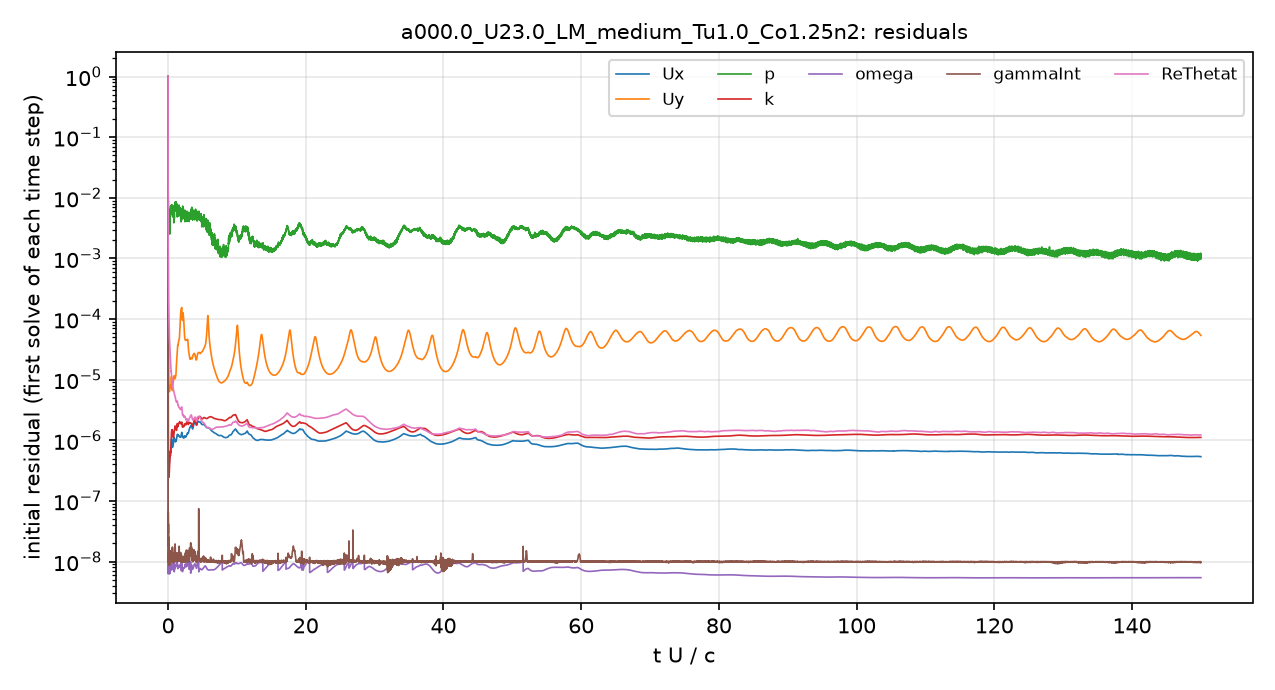

The table this chart was drawn from, first rows:
# first initial residual per time step; …
t_s, Ux_initial, Uy_initial, p_initial, k_initial, omega_initial, gammaInt_initial, ReThetat_initial
2.5043488e-08, 1, 1, 1, 1, 4.7558329e-07, 1, 1
8.8413152e-06, 7.4439427e-07, 1.3919404e-05, 0.02555, 6.3069991e-05, 9.148474e-09, 1.4151777e-07, 0.009052
2.2732972e-05, 5.5987154e-07, 1.299186e-05, 0.0163, 7.8575645e-06, 6.5329744e-09, 5.9316099e-08, 0.003808
3.8409372e-05, 5.3701243e-07, 1.4840364e-05, 0.01117, 1.7516144e-05, 9.5393703e-09, 3.8521534e-08, 0.002795
5.7981971e-05, 5.1330732e-07, 1.7059217e-05, 0.01032, 4.6668066e-06, 8.391626e-09, 3.0147795e-08, 0.002338
7.992879e-05, 4.4039855e-07, 2.2130866e-05, 0.008523, 1.222742e-06, 8.9388985e-09, 2.0035507e-08, 0.001522
0.0001021, 3.9480737e-07, 3.8624951e-05, 0.007532, 7.5716178e-07, 7.7660289e-09, 2.4498453e-08, 0.0008747
0.0001244, 3.8421578e-07, 4.2250037e-05, 0.006287, 5.2395783e-07, 9.1878931e-09, 1.1013759e-08, 0.0005658
0.0001466, 3.7897694e-07, 2.2538808e-05, 0.00771, 3.4207798e-07, 9.7658939e-09, 1.1799434e-08, 0.0003964
0.0001693, 3.721077e-07, 1.5655026e-05, 0.006492, 2.7736596e-07, 9.780835e-09, 1.0764163e-08, 0.0002872
0.0001924, 3.7333895e-07, 1.2329748e-05, 0.006292, 2.71358e-07, 9.7144427e-09, 9.6945805e-09, 0.0002177
0.0002158, 3.7131819e-07, 1.0336338e-05, 0.005408, 2.7143086e-07, 9.716729e-09, 9.0768131e-09, 0.0001699
0.0002396, 3.7104798e-07, 9.052476e-06, 0.005994, 2.6668573e-07, 9.7561702e-09, 9.6912669e-09, 0.000137
0.0002638, 3.6939229e-07, 8.1067173e-06, 0.005978, 2.4960621e-07, 9.9242725e-09, 9.5137791e-09, 0.0001126
0.0002879, 3.698419e-07, 7.4912441e-06, 0.005592, 2.5542748e-07, 7.3629875e-09, 1.1205342e-08, 9.483144e-05
0.0003127, 3.7647608e-07, 7.0984377e-06, 0.005235, 2.6038233e-07, 7.9026196e-09, 1.1166983e-08, 8.1166431e-05
0.0003379, 3.8327701e-07, 6.7704564e-06, 0.00491, 2.6860558e-07, 8.4554232e-09, 1.028336e-08, 7.0238506e-05
0.0003636, 3.9488206e-07, 6.5775629e-06, 0.004561, 2.8677916e-07, 8.9552751e-09, 9.1664851e-09, 6.1799628e-05
0.0003899, 4.1143248e-07, 6.447493e-06, 0.004172, 3.1870084e-07, 9.3879394e-09, 9.7659228e-09, 5.4935694e-05
0.0004167, 4.3070189e-07, 6.3635336e-06, 0.003008, 3.6149283e-07, 9.8318644e-09, 8.8708846e-09, 4.9581398e-05
0.0004447, 4.5022142e-07, 6.3775699e-06, 0.003268, 4.0341395e-07, 6.5200705e-09, 9.0502695e-09, 4.50181e-05
0.0004737, 4.7531322e-07, 6.5634929e-06, 0.003, 4.1910866e-07, 7.2983582e-09, 9.6598429e-09, 4.1209702e-05
0.0005042, 5.1411753e-07, 6.9214429e-06, 0.003205, 4.3542045e-07, 8.1861428e-09, 9.7372091e-09, 3.8054115e-05
0.0005362, 5.5937027e-07, 7.2182783e-06, 0.003425, 4.9388253e-07, 9.4258358e-09, 1.0438109e-08, 3.5255371e-05
0.0005694, 6.0137197e-07, 7.4665781e-06, 0.003625, 5.2985006e-07, 6.9413357e-09, 1.0380232e-08, 3.2638052e-05
0.0006046, 6.4241902e-07, 7.8222906e-06, 0.003623, 5.4954107e-07, 8.4087651e-09, 1.0288911e-08, 3.0218996e-05
0.0006409, 6.6289241e-07, 8.0146576e-06, 0.003623, 5.755778e-07, 9.3697246e-09, 1.0498491e-08, 2.7195376e-05
0.0006773, 6.6245752e-07, 7.9851388e-06, 0.005104, 5.8160203e-07, 9.6959762e-09, 1.0400661e-08, 2.4482623e-05
0.0007138, 6.3659253e-07, 7.7165166e-06, 0.00512, 5.5741708e-07, 9.8089837e-09, 1.1274637e-08, 2.215383e-05
0.0007501, 6.163568e-07, 7.4325771e-06, 0.005023, 5.8869188e-07, 8.315137e-09, 1.1189904e-08, 2.0257565e-05
0.000787, 6.2394685e-07, 7.5093278e-06, 0.005959, 6.6363161e-07, 9.3026971e-09, 1.3654806e-08, 1.8662114e-05
0.0008237, 6.3055645e-07, 7.7018765e-06, 0.007001, 7.1610554e-07, 9.0178828e-09, 1.486199e-08, 1.6569982e-05
0.000859, 6.3016012e-07, 7.8802425e-06, 0.007313, 7.6935795e-07, 8.6637748e-09, 1.321343e-08, 1.4839201e-05
0.0008937, 6.6177923e-07, 8.3610072e-06, 0.006741, 8.1972142e-07, 8.8140637e-09, 1.2180369e-08, 1.3876392e-05
0.0009293, 7.4905446e-07, 9.3748586e-06, 0.00645, 9.7765312e-07, 9.3150653e-09, 1.0260296e-08, 1.3556129e-05
0.0009664, 9.0056614e-07, 1.0850093e-05, 0.005667, 1.1918332e-06, 7.3130597e-09, 1.2283932e-08, 1.3682649e-05
0.001005, 9.9762274e-07, 1.1282698e-05, 0.005476, 1.2951239e-06, 8.1873607e-09, 1.1984138e-08, 1.295355e-05
0.001045, 1.0533729e-06, 1.1189163e-05, 0.006153, 1.3641485e-06, 8.6678304e-09, 1.2414601e-08, 1.2259264e-05
0.001083, 1.0584074e-06, 1.0587257e-05, 0.006328, 1.4456959e-06, 8.8262194e-09, 1.2651094e-08, 1.1490668e-05
0.001122, 9.9769575e-07, 9.5327135e-06, 0.006247, 1.4729442e-06, 8.7229113e-09, 1.2196185e-08, 1.0718083e-05
0.001159, 9.2731644e-07, 8.4894044e-06, 0.0062, 1.471301e-06, 8.9994744e-09, 1.2345613e-08, 1.0117337e-05
0.001196, 8.6683697e-07, 7.6186998e-06, 0.005597, 1.4683926e-06, 8.9420896e-09, 1.294112e-08, 9.6721911e-06
0.001233, 8.2029182e-07, 6.9792339e-06, 0.005997, 1.4736245e-06, 9.0453922e-09, 1.408283e-08, 9.2453295e-06
0.00127, 7.8888958e-07, 6.6759928e-06, 0.005548, 1.4995351e-06, 9.4477458e-09, 1.4954051e-08, 8.8424668e-06
0.001308, 7.7268645e-07, 6.708867e-06, 0.006697, 1.4666849e-06, 9.5169084e-09, 1.5556238e-08, 8.4893958e-06
0.001345, 7.6894259e-07, 7.0452936e-06, 0.006562, 1.4128627e-06, 9.3636915e-09, 1.6941423e-08, 8.1945529e-06
0.001383, 7.6619746e-07, 7.5073923e-06, 0.006466, 1.3856785e-06, 8.8459816e-09, 1.3905351e-08, 7.9368228e-06
0.001421, 7.8160634e-07, 8.0312618e-06, 0.006968, 1.3895133e-06, 8.4439555e-09, 1.1847349e-08, 7.7320385e-06
0.001459, 8.0162192e-07, 8.4414013e-06, 0.00702, 1.3562745e-06, 9.0753667e-09, 1.2810565e-08, 7.497733e-06
0.001497, 8.1258276e-07, 8.5888371e-06, 0.005735, 1.2766814e-06, 9.9652376e-09, 1.1500734e-08, 7.2280038e-06
0.001536, 8.3054974e-07, 8.8159257e-06, 0.005842, 1.2212562e-06, 8.3982493e-09, 1.031336e-08, 7.0858155e-06
0.001574, 8.4800311e-07, 9.2365654e-06, 0.005973, 1.1771329e-06, 9.1101036e-09, 1.0345404e-08, 6.9617221e-06
0.001613, 8.7414645e-07, 9.8844962e-06, 0.004551, 1.1116673e-06, 9.3086371e-09, 1.0195801e-08, 6.7768013e-06
0.001653, 9.2703867e-07, 1.0504575e-05, 0.005617, 1.1306037e-06, 9.2751269e-09, 1.0788054e-08, 6.6197282e-06
0.001692, 9.7726457e-07, 1.0771827e-05, 0.004912, 1.1778769e-06, 9.2653063e-09, 9.8943611e-09, 6.5194288e-06
0.001733, 1.0279239e-06, 1.0994156e-05, 0.004289, 1.2017876e-06, 9.3966711e-09, 1.0288812e-08, 6.4099446e-06
0.001773, 1.0628507e-06, 1.1101723e-05, 0.004982, 1.2281304e-06, 9.6251222e-09, 1.0207088e-08, 6.2848807e-06
0.001814, 1.0921102e-06, 1.1278131e-05, 0.004003, 1.2877184e-06, 9.7978974e-09, 1.0117522e-08, 6.1699362e-06
0.001855, 1.1093434e-06, 1.1610915e-05, 0.005318, 1.3747447e-06, 9.9557279e-09, 1.0425435e-08, 6.0958925e-06
... 4,941 more rows
